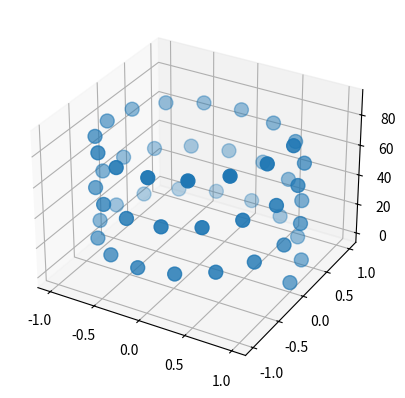

The matplotlib source for this figure:

import numpy as np
import matplotlib.pyplot as plt
from mpl_toolkits.mplot3d import axes3d

A = 1
B = 3
omega = 2*np.pi/10
N = 50
t = np.linspace(0,30,N)
#t
r = np.zeros((N,3))

r[:,0] = A*np.cos(omega*t)
r[:,1] = A*np.sin(omega*t)
r[:,2] = B*t

fig = plt.figure()

# Agrrgamos un plano 3D
ax1 = fig.add_subplot(111,projection='3d')

# Datos en array bi-dimensional


# plot_wireframe nos permite agregar los datos x, y, z. Por ello 3D
# Es necesario que los datos esten contenidos en un array bi-dimensional
ax1.scatter(r[:,0],r[:,1],r[:,2],s=100)

# Mostramos el gráfico
plt.show()

